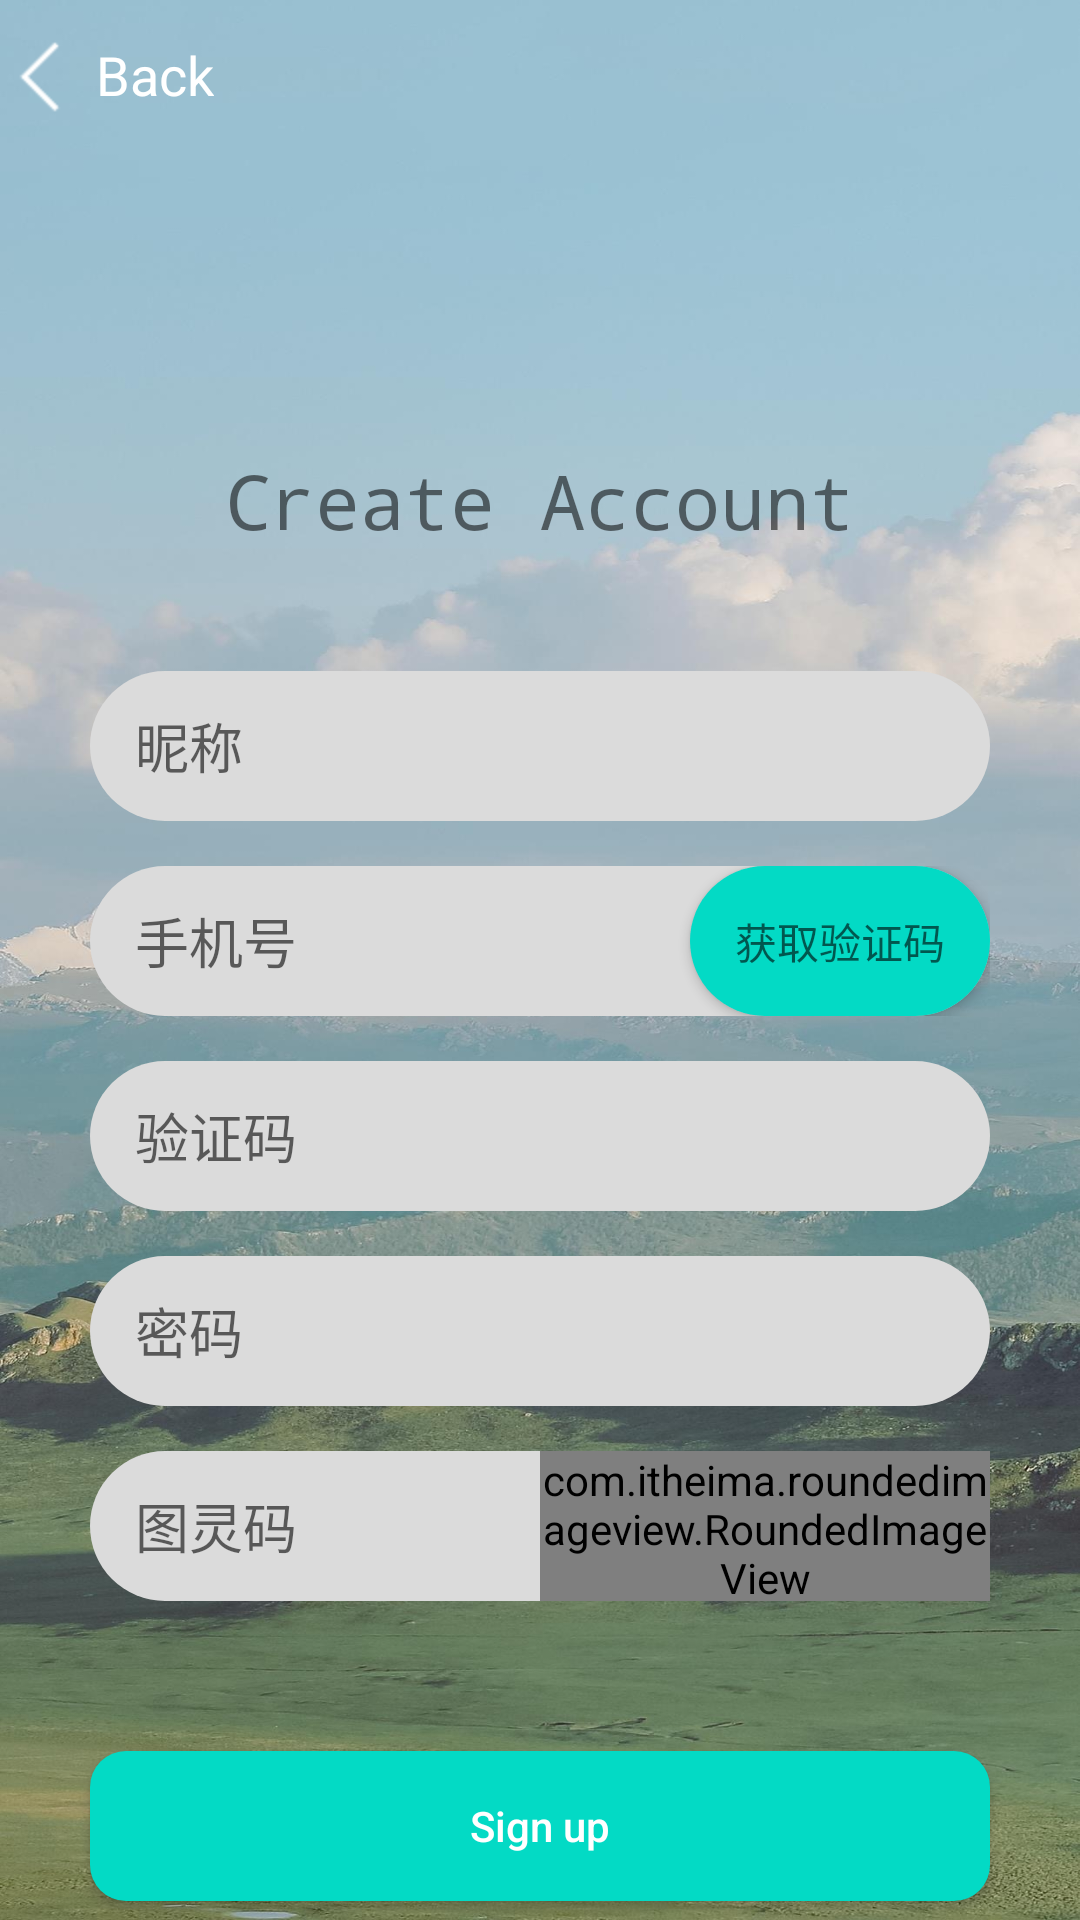

This screen was rendered from an Android layout file. Write that file and the resources it references.
<!-- AndroidManifest.xml: activity theme Theme.user -->
<!-- res/layout/activity_register.xml -->
<?xml version="1.0" encoding="utf-8"?>
<LinearLayout xmlns:android="http://schemas.android.com/apk/res/android"
    xmlns:app="http://schemas.android.com/apk/res-auto"
    android:layout_width="match_parent"
    android:layout_height="match_parent"
    android:background="@mipmap/login_bg"
    android:orientation="vertical">

    <TextView
        android:id="@+id/activity_register_back"
        android:layout_width="wrap_content"
        android:layout_height="50dp"
        android:drawableStart="@mipmap/back_white"
        android:gravity="center|left"
        android:text="Back"
        android:textColor="@color/white"
        android:textSize="18sp" />


    <TextView
        android:layout_width="match_parent"
        android:layout_height="wrap_content"
        android:layout_marginTop="100dp"
        android:gravity="center"
        android:text="Create Account"
        android:textSize="25sp"
        android:typeface="monospace" />

    <EditText
        android:id="@+id/activity_register_name"
        android:layout_width="match_parent"
        android:layout_height="50dp"
        android:layout_marginLeft="30dp"
        android:layout_marginTop="40dp"
        android:layout_marginRight="30dp"
        android:background="@drawable/shape_register_edit_bg"
        android:hint="昵称"
        android:paddingStart="15dp" />

    <RelativeLayout
        android:layout_width="match_parent"
        android:layout_height="50dp"
        android:layout_marginLeft="30dp"
        android:layout_marginTop="15dp"
        android:layout_marginRight="30dp">

        <EditText
            android:id="@+id/activity_register_phone"
            android:layout_width="match_parent"
            android:layout_height="match_parent"
            android:background="@drawable/shape_register_edit_bg"
            android:hint="手机号"
            android:paddingStart="15dp" />

        <Button
            android:id="@+id/activity_register_get_phone_code"
            android:layout_width="100dp"
            android:layout_height="match_parent"
            android:layout_alignParentRight="true"
            android:layout_centerVertical="true"
            android:background="@drawable/shape_register_btn_bg"
            android:hint="获取验证码" />
    </RelativeLayout>

    <EditText
        android:id="@+id/activity_register_phone_code"
        android:layout_width="match_parent"
        android:layout_height="50dp"
        android:layout_marginLeft="30dp"
        android:layout_marginTop="15dp"
        android:layout_marginRight="30dp"
        android:background="@drawable/shape_register_edit_bg"
        android:hint="验证码"
        android:paddingStart="15dp" />
    />

    <EditText
        android:id="@+id/activity_register_password"
        android:layout_width="match_parent"
        android:layout_height="50dp"
        android:layout_marginLeft="30dp"
        android:layout_marginTop="15dp"
        android:layout_marginRight="30dp"
        android:background="@drawable/shape_register_edit_bg"
        android:hint="密码"
        android:inputType="textPassword"
        android:paddingStart="15dp" />


    <RelativeLayout
        android:layout_width="match_parent"
        android:layout_height="50dp"
        android:layout_marginLeft="30dp"
        android:layout_marginTop="15dp"
        android:layout_marginRight="30dp">

        <EditText
            android:id="@+id/activity_register_code"
            android:layout_width="match_parent"
            android:layout_height="match_parent"
            android:background="@drawable/shape_register_edit_bg"
            android:hint="图灵码"
            android:paddingStart="15dp" />

        <com.itheima.roundedimageview.RoundedImageView
            android:id="@+id/activity_register_show_code"
            android:layout_width="150dp"
            android:layout_height="match_parent"
            android:layout_alignParentRight="true"
            android:layout_centerVertical="true"
            android:scaleType="centerCrop"
            android:src="@color/teal_200"
            app:riv_corner_radius="25dp" />
    </RelativeLayout>


    <Button
        android:id="@+id/activity_register_register"
        android:layout_width="match_parent"
        android:layout_height="50dp"
        android:layout_marginStart="30dp"
        android:layout_marginTop="50dp"
        android:layout_marginEnd="30dp"
        android:background="@drawable/activity_login_button_bg"
        android:text="Sign up"
        android:textAllCaps="false"
        android:textColor="@color/white" />

</LinearLayout>
<!-- resources referenced by this layout -->
<resources>
  <color name="teal_200">#FF03DAC5</color>
  <color name="white">#FFFFFFFF</color>
  <!-- drawable activity_login_button_bg (drawable) -->
  <?xml version="1.0" encoding="utf-8"?>
  <selector xmlns:android="http://schemas.android.com/apk/res/android">
  <item>
      <shape android:shape="rectangle">
          <corners android:radius="12dp"/>
          <solid android:color="@color/teal_200"/>
      </shape>
  </item>
  </selector>
  <!-- drawable shape_register_btn_bg (drawable) -->
  <?xml version="1.0" encoding="utf-8"?>
  <shape xmlns:android="http://schemas.android.com/apk/res/android">
  <corners android:radius="25dp"/>
      <solid android:color="@color/teal_200"/>
  </shape>
  <!-- drawable shape_register_edit_bg (drawable) -->
  <?xml version="1.0" encoding="utf-8"?>
  <shape xmlns:android="http://schemas.android.com/apk/res/android">
  <solid android:color="@color/grey_700"/>
      <corners android:radius="25dp"/>
  </shape>
  <!-- mipmap back_white: png bitmap (mipmap-hdpi, 356 bytes) -->
  <!-- mipmap login_bg: jpg bitmap (mipmap-xxxhdpi, 538338 bytes) -->
  <style name="Theme.user" parent="Theme.AppCompat.Light.NoActionBar">
          
          <item name="windowActionBar">true</item>
          <item name="windowNoTitle">true</item>
          <item name="android:fitsSystemWindows">true</item>
          <item name="android:windowTranslucentStatus">true</item>
      </style>
  <color name="grey_700">#dbdbdb</color>
</resources>
